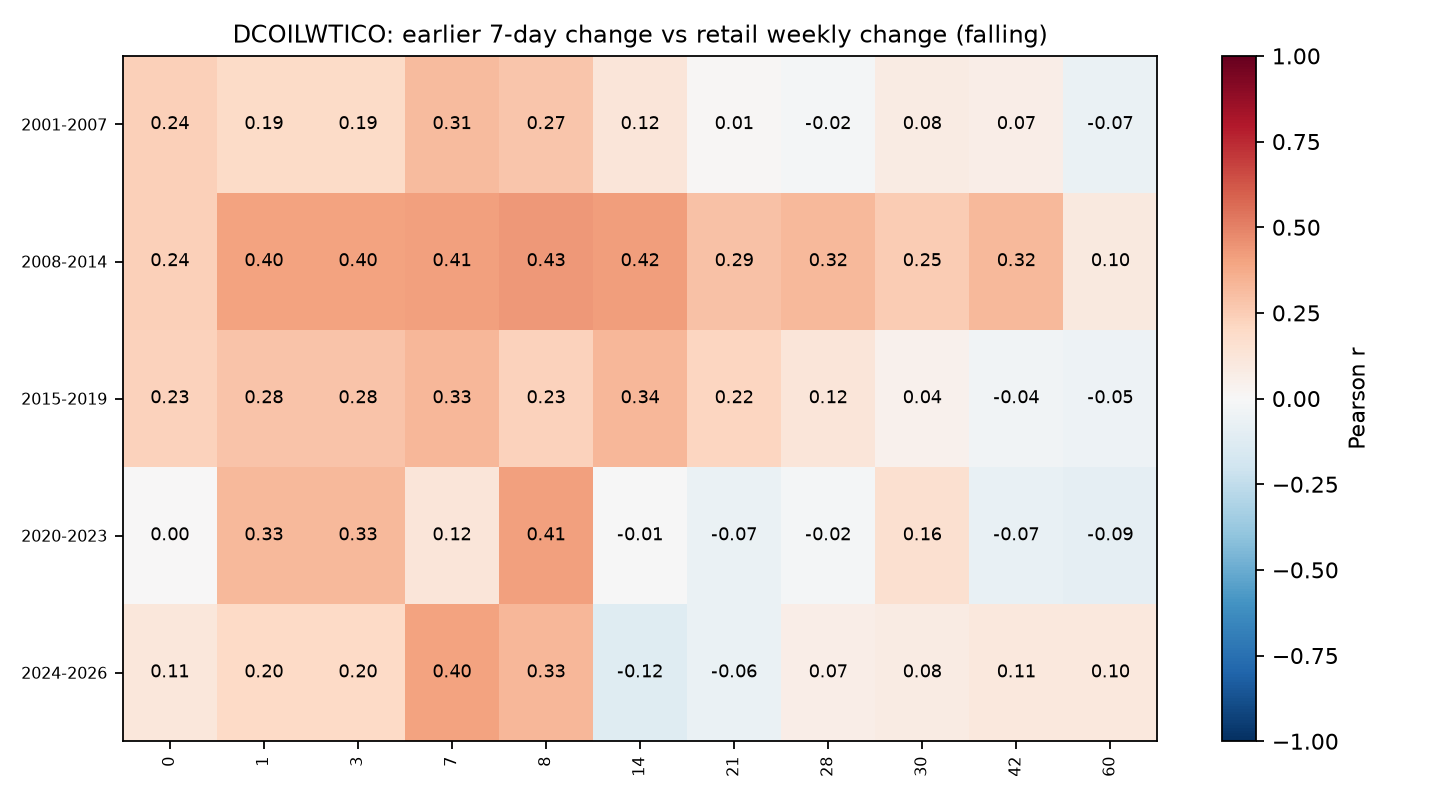

Data behind this chart, as committed beside it:
era, 0, 1, 3, 7, 8, 14, 21, 28, 30, 42, 60
2001-2007, 0.2362, 0.1943, 0.1943, 0.3144, 0.2741, 0.123, 0.01008, -0.0157, 0.08368, 0.06544, -0.0664
2008-2014, 0.2383, 0.4001, 0.4001, 0.4065, 0.4297, 0.4165, 0.2899, 0.3207, 0.254, 0.3244, 0.09828
2015-2019, 0.231, 0.2831, 0.2831, 0.3303, 0.2307, 0.335, 0.2175, 0.1245, 0.04366, -0.03594, -0.05239
2020-2023, 0.001125, 0.3261, 0.3261, 0.1204, 0.4135, -0.007031, -0.07007, -0.01697, 0.1603, -0.07472, -0.08768
2024-2026, 0.112, 0.1989, 0.1989, 0.404, 0.3324, -0.1236, -0.06263, 0.07009, 0.0824, 0.1072, 0.1043
